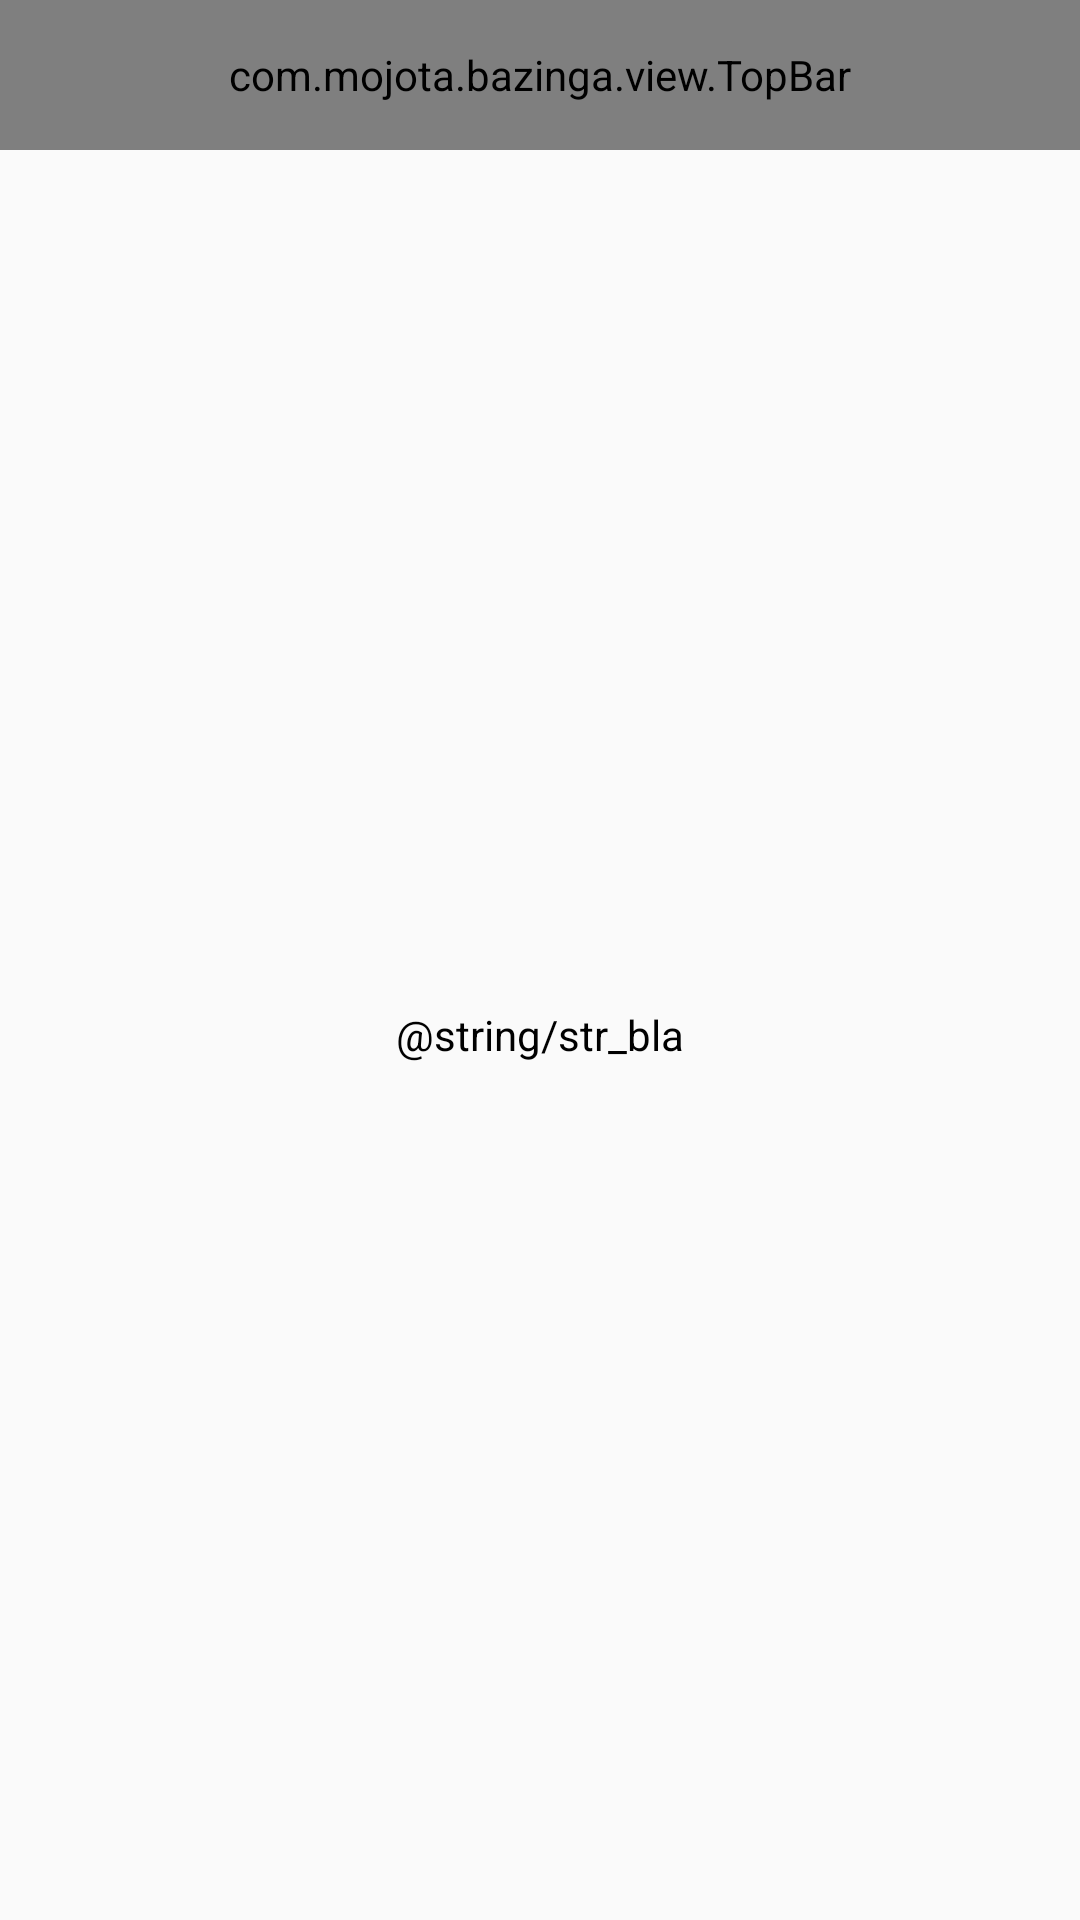

Reconstruct the res/layout file that produces this screen, plus the resources it refers to.
<!-- AndroidManifest.xml: application theme AppTheme -->
<!-- res/layout/activity_custom_view.xml -->
<?xml version="1.0" encoding="utf-8"?>
<LinearLayout xmlns:android="http://schemas.android.com/apk/res/android"
    xmlns:custom="http://schemas.android.com/apk/res-auto"
    android:layout_width="match_parent"
    android:layout_height="match_parent"
    android:orientation="vertical">

   <com.example.bazinga.view.TopBar
         android:id="@+id/top_bar"
         android:layout_width="match_parent"
         android:layout_height="50dp"
         custom:leftBackground="@color/color_topbar_left_color"
         custom:leftText="@string/str_topbar_left"
         custom:leftTextColor="@color/color_topbar_title_color"
         custom:mainTitle="@string/str_topbar_title"
         custom:mainTitleTextColor="@color/color_topbar_title_color"
         custom:mainTitleTextSize="6dp" />
    <TextView
        android:layout_width="match_parent"
        android:layout_height="match_parent"
        android:gravity="center"
        android:text="@string/str_bla"
        android:textColor="#000000" />
</LinearLayout>
<!-- resources referenced by this layout -->
<resources>
  <color name="color_topbar_left_color">#f7ab05</color>
  <color name="color_topbar_title_color">#a40b03</color>
  <style name="AppTheme" parent="Theme.AppCompat.Light.NoActionBar">
          <item name="colorPrimaryDark">@color/color_theme_dark</item>
          <item name="colorPrimary">@color/color_theme</item>
          <item name="android:windowContentTransitions">true</item>
      </style>
  <color name="color_theme_dark">#335309</color>
  <color name="color_theme">#51830e</color>
</resources>
